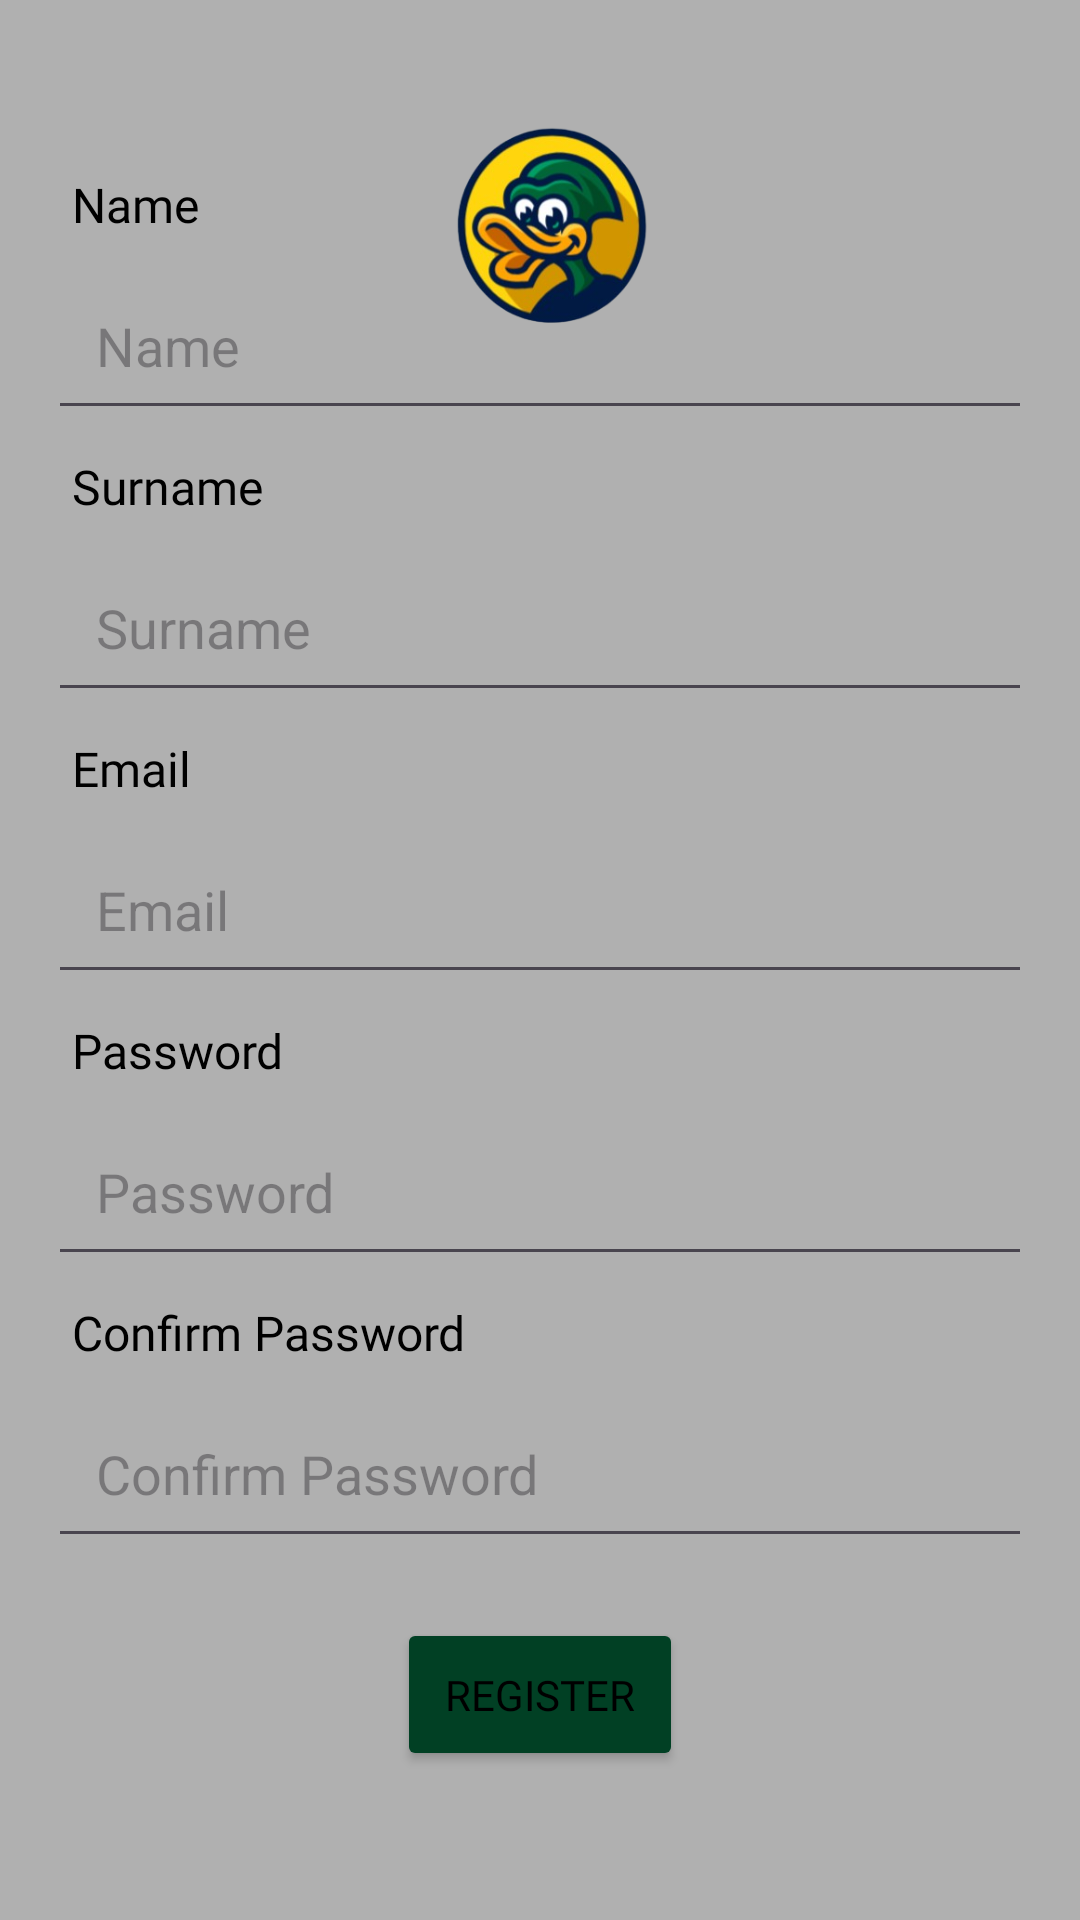

Android layout source for this screen:
<!-- AndroidManifest.xml: application theme Theme.Pistaypato -->
<!-- res/layout/activity_registracion.xml -->
<RelativeLayout xmlns:android="http://schemas.android.com/apk/res/android"
    android:id="@+id/main"
    xmlns:app="http://schemas.android.com/apk/res-auto"
    xmlns:tools="http://schemas.android.com/tools"
    android:layout_width="match_parent"
    android:layout_height="match_parent"
    tools:context=".Registracion">

    
    <FrameLayout
        android:id="@+id/frame_container"
        android:layout_width="match_parent"
        android:layout_height="match_parent"
        android:background="?attr/colorPrimary">

        
        <LinearLayout
            android:id="@+id/top_section"
            android:layout_width="match_parent"
            android:layout_height="wrap_content"
            android:orientation="horizontal"
            android:gravity="center"
            android:padding="0dp"
            android:background="?attr/colorPrimary">

            <ImageView
                android:id="@+id/app_icon"
                android:layout_width="100dp"
                android:layout_height="100dp"
                android:layout_marginTop="15dp"
                android:contentDescription="App Icon"
                android:src="@drawable/ic_logo" />
        </LinearLayout>

        
        <LinearLayout
            android:id="@+id/center_section"
            android:layout_width="match_parent"
            android:layout_height="match_parent"
            android:orientation="vertical"
            android:layout_margin="16dp"
            android:gravity="center">

            <TextView
                android:layout_width="match_parent"
                android:layout_height="wrap_content"
                android:text="@string/registracion_name_label"
                android:fontFamily="@font/tipo1"
                android:padding="8dp"
                android:textSize="16sp" />

            <EditText
                android:id="@+id/username"
                android:layout_width="match_parent"
                android:layout_height="wrap_content"
                android:hint="@string/registracion_name_hint"
                android:padding="16dp" />

            <TextView
                android:layout_width="match_parent"
                android:layout_height="wrap_content"
                android:text="@string/registracion_lastname_label"
                android:fontFamily="@font/tipo1"
                android:padding="8dp"
                android:textSize="16sp" />

            <EditText
                android:id="@+id/lastname"
                android:layout_width="match_parent"
                android:layout_height="wrap_content"
                android:hint="@string/registracion_lastname_hint"
                android:padding="16dp" />

            <TextView
                android:layout_width="match_parent"
                android:layout_height="wrap_content"
                android:text="@string/registracion_email_label"
                android:fontFamily="@font/tipo1"
                android:padding="8dp"
                android:textSize="16sp" />

            <EditText
                android:id="@+id/email"
                android:layout_width="match_parent"
                android:layout_height="wrap_content"
                android:hint="@string/registracion_email_hint"
                android:padding="16dp"
                android:inputType="textEmailAddress" />

            <TextView
                android:layout_width="match_parent"
                android:layout_height="wrap_content"
                android:text="@string/registracion_password_label"
                android:fontFamily="@font/tipo1"
                android:padding="8dp"
                android:textSize="16sp" />

            <EditText
                android:id="@+id/password"
                android:layout_width="match_parent"
                android:layout_height="wrap_content"
                android:hint="@string/registracion_password_hint"
                android:padding="16dp"
                android:inputType="textPassword" />

            <TextView
                android:layout_width="match_parent"
                android:layout_height="wrap_content"
                android:text="@string/registracion_confirm_password_label"
                android:fontFamily="@font/tipo1"
                android:padding="8dp"
                android:textSize="16sp" />

            <EditText
                android:id="@+id/confirm_password"
                android:layout_width="match_parent"
                android:layout_height="wrap_content"
                android:hint="@string/registracion_confirm_password_hint"
                android:padding="16dp"
                android:inputType="textPassword" />

            
            <Button
                android:id="@+id/registerButton"
                android:layout_width="wrap_content"
                android:layout_height="wrap_content"
                android:layout_marginTop="20dp"
                android:backgroundTint="?attr/colorSecondaryVariant"
                android:fontFamily="@font/tipo1"
                android:padding="16dp"
                android:text="@string/registracion_register_button" />
        </LinearLayout>


    </FrameLayout>
</RelativeLayout>
<!-- resources referenced by this layout -->
<resources>
  <!-- drawable ic_logo: png bitmap (drawable, 80279 bytes) -->
  <string name="registracion_confirm_password_hint">Confirm Password</string>
  <string name="registracion_confirm_password_label">Confirm Password</string>
  <string name="registracion_email_hint">Email</string>
  <string name="registracion_email_label">Email</string>
  <string name="registracion_lastname_hint">Surname</string>
  <string name="registracion_lastname_label">Surname</string>
  <string name="registracion_name_hint">Name</string>
  <string name="registracion_name_label">Name</string>
  <string name="registracion_password_hint">Password</string>
  <string name="registracion_password_label">Password</string>
  <string name="registracion_register_button">Register</string>
  <style name="Theme.Pistaypato" parent="Base.Theme.Pistaypato" />
  <style name="Base.Theme.Pistaypato" parent="Theme.Material3.DayNight.NoActionBar">
          <item name="colorPrimary">@color/primaryColor</item>
          <item name="colorPrimaryVariant">@color/primaryDarkColor</item>
  
          <item name="colorSecondary">@color/secondaryColor</item>
          <item name="colorSecondaryVariant">@color/secondaryDarkColor</item>
  
          <item name="android:textColor">@color/black</item>
      </style>
  <color name="primaryColor">#B0B0B0</color>
  <color name="primaryDarkColor">#7E7E7E</color>
  <color name="secondaryColor">#026539</color>
  <color name="secondaryDarkColor">#014024</color>
  <color name="black">#FF000000</color>
</resources>
